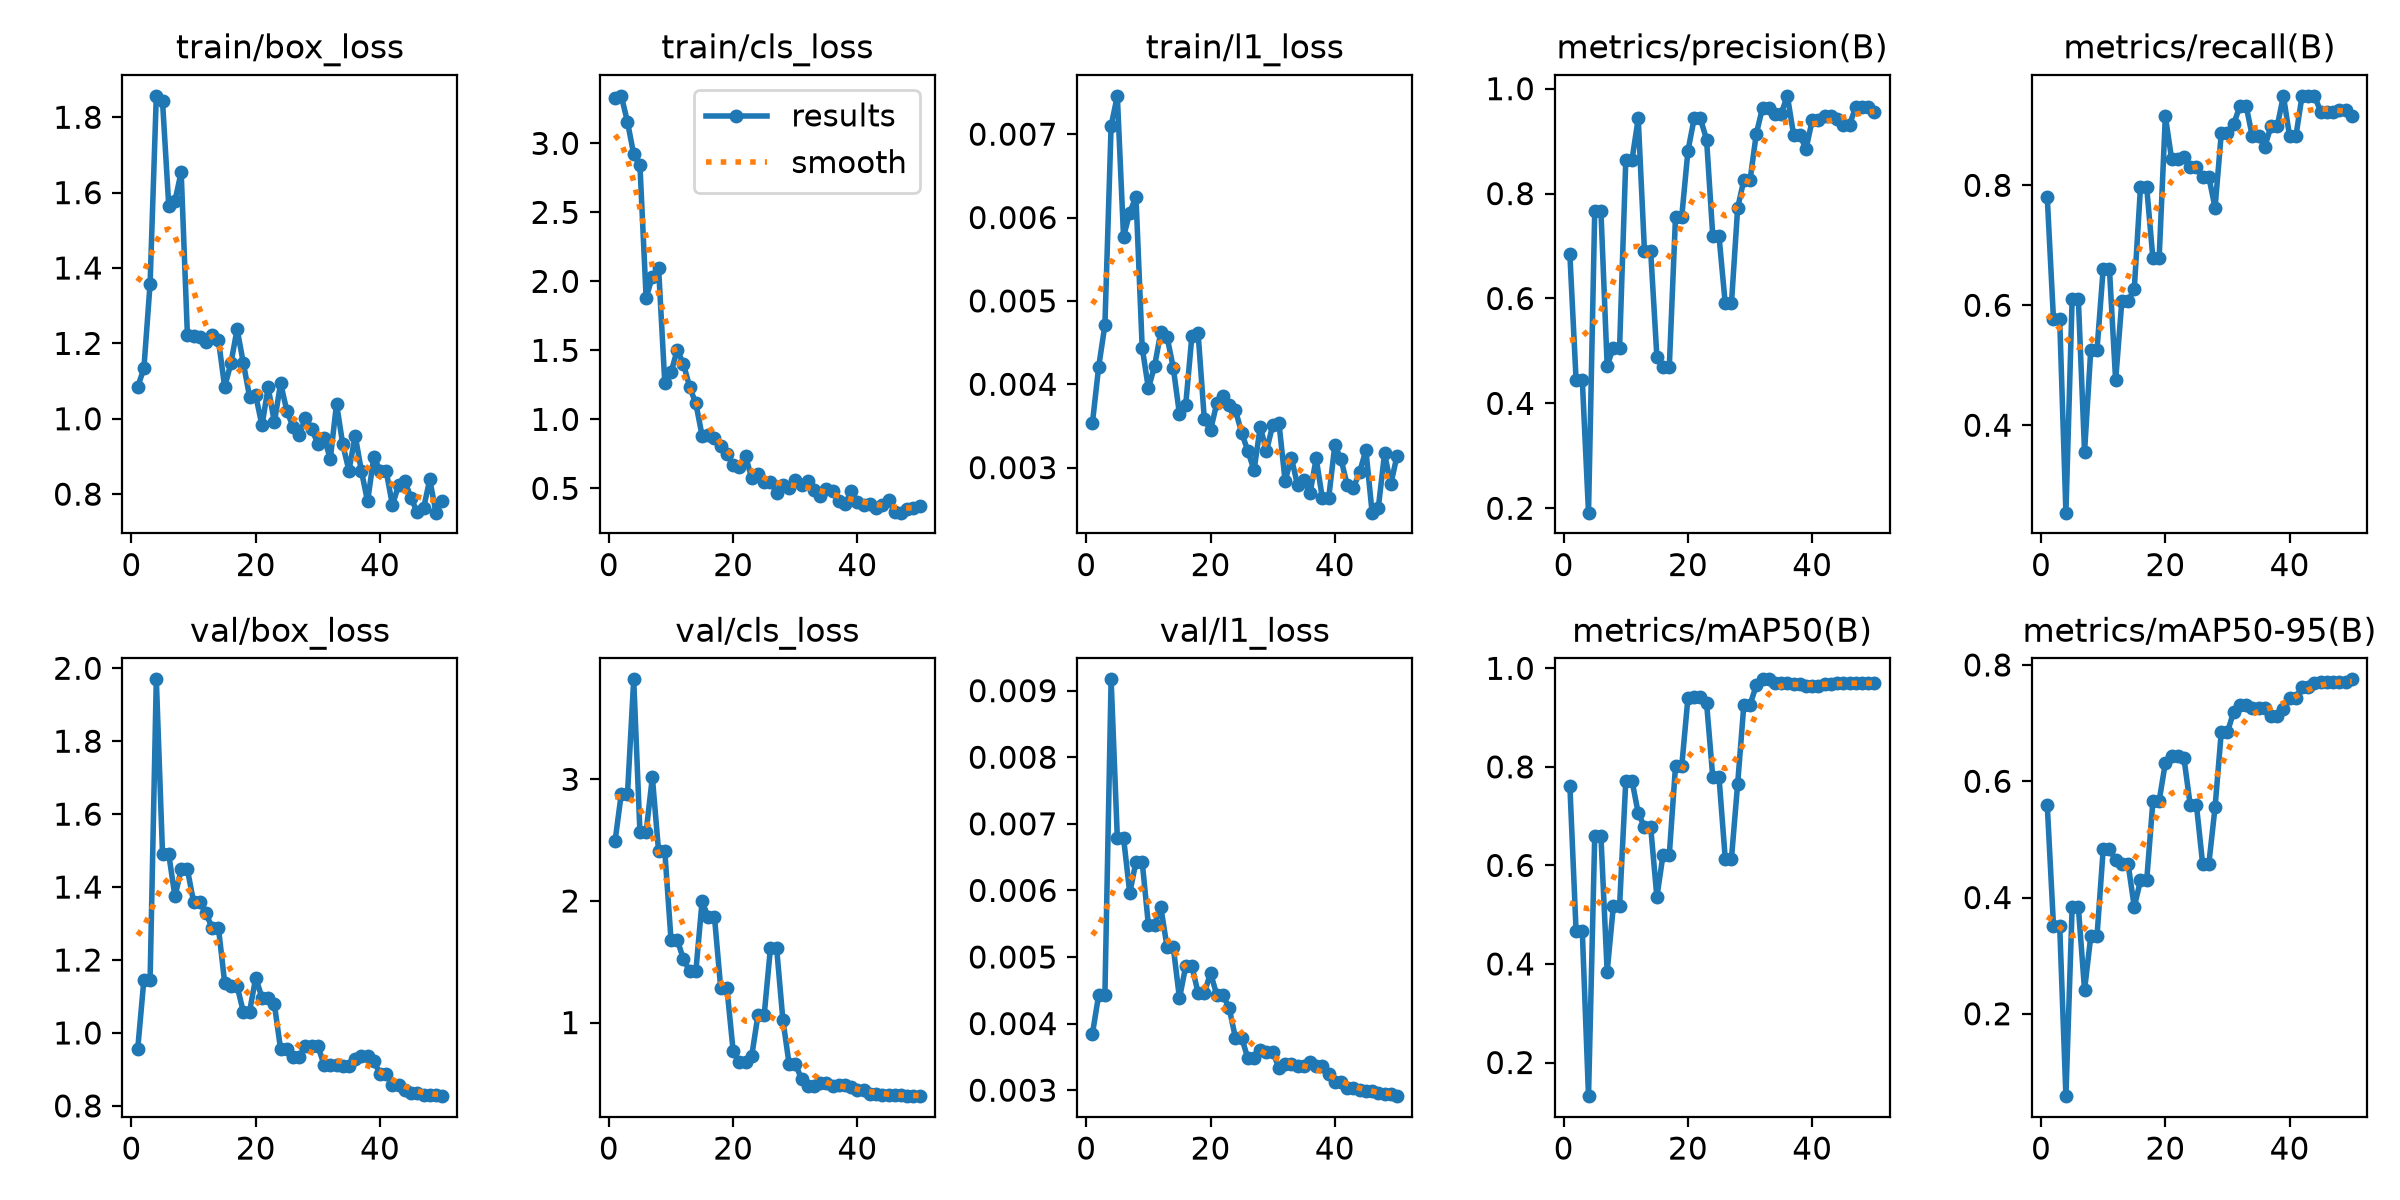

The data file committed next to this chart (first rows):
epoch, time, train/box_loss, train/cls_loss, train/l1_loss, metrics/precision(B), metrics/recall(B), metrics/mAP50(B), metrics/mAP50-95(B), val/box_loss, val/cls_loss, val/l1_loss, lr/pg0, lr/pg1, lr/pg2
1, 24.87, 1.084, 3.328, 0.00354, 0.6841, 0.7797, 0.7619, 0.5584, 0.9548, 2.492, 0.00385, 0.0005333, 0.0005333, 0.0005333
2, 49.83, 1.134, 3.344, 0.00421, 0.4446, 0.5763, 0.4667, 0.3515, 1.146, 2.882, 0.00443, 0.001176, 0.001176, 0.001176
3, 74.62, 1.359, 3.155, 0.00471, 0.4446, 0.5763, 0.4667, 0.3515, 1.146, 2.882, 0.00443, 0.001793, 0.001793, 0.001793
4, 100.2, 1.857, 2.92, 0.0071, 0.1916, 0.2542, 0.1317, 0.05829, 1.97, 3.822, 0.00917, 0.001881, 0.001881, 0.001881
5, 125.5, 1.842, 2.842, 0.00746, 0.7661, 0.6102, 0.6588, 0.3834, 1.49, 2.568, 0.00679, 0.001842, 0.001842, 0.001842
6, 150, 1.566, 1.88, 0.00577, 0.7661, 0.6102, 0.6588, 0.3834, 1.49, 2.568, 0.00679, 0.001802, 0.001802, 0.001802
7, 172.5, 1.578, 2.034, 0.00606, 0.4719, 0.3559, 0.3844, 0.2411, 1.374, 3.018, 0.00596, 0.001762, 0.001762, 0.001762
8, 195.3, 1.655, 2.097, 0.00625, 0.5065, 0.5254, 0.5178, 0.3332, 1.449, 2.41, 0.00643, 0.001723, 0.001723, 0.001723
9, 220.6, 1.223, 1.264, 0.00444, 0.5065, 0.5254, 0.5178, 0.3332, 1.449, 2.41, 0.00643, 0.001683, 0.001683, 0.001683
10, 246.1, 1.22, 1.34, 0.00395, 0.8646, 0.661, 0.7719, 0.4831, 1.359, 1.682, 0.00548, 0.001644, 0.001644, 0.001644
11, 269.1, 1.218, 1.502, 0.00422, 0.8646, 0.661, 0.7719, 0.4831, 1.359, 1.682, 0.00548, 0.001604, 0.001604, 0.001604
12, 293.4, 1.204, 1.402, 0.00463, 0.9432, 0.4746, 0.7059, 0.4646, 1.328, 1.521, 0.00575, 0.001564, 0.001564, 0.001564
13, 318.7, 1.223, 1.235, 0.00457, 0.6912, 0.607, 0.6784, 0.458, 1.288, 1.423, 0.00515, 0.001525, 0.001525, 0.001525
14, 343.3, 1.209, 1.115, 0.0042, 0.6912, 0.607, 0.6784, 0.458, 1.288, 1.423, 0.00515, 0.001485, 0.001485, 0.001485
15, 368, 1.085, 0.8822, 0.00364, 0.4893, 0.6271, 0.5358, 0.384, 1.138, 1.996, 0.00438, 0.001446, 0.001446, 0.001446
16, 391.7, 1.147, 0.8885, 0.00375, 0.4697, 0.7966, 0.6221, 0.4293, 1.129, 1.865, 0.00486, 0.001406, 0.001406, 0.001406
17, 415.9, 1.238, 0.8614, 0.00458, 0.4697, 0.7966, 0.6221, 0.4293, 1.129, 1.865, 0.00486, 0.001366, 0.001366, 0.001366
18, 440.2, 1.148, 0.8099, 0.00461, 0.7556, 0.678, 0.8013, 0.566, 1.058, 1.283, 0.00446, 0.001327, 0.001327, 0.001327
19, 463.9, 1.059, 0.749, 0.00358, 0.7556, 0.678, 0.8013, 0.566, 1.058, 1.283, 0.00446, 0.001287, 0.001287, 0.001287
20, 488.2, 1.062, 0.671, 0.00345, 0.8814, 0.9153, 0.9402, 0.6315, 1.152, 0.7667, 0.00476, 0.001248, 0.001248, 0.001248
21, 512.2, 0.9822, 0.6519, 0.00377, 0.9432, 0.8446, 0.9425, 0.6426, 1.096, 0.672, 0.00443, 0.001208, 0.001208, 0.001208
22, 536.2, 1.083, 0.7314, 0.00386, 0.9432, 0.8446, 0.9425, 0.6426, 1.096, 0.672, 0.00443, 0.001168, 0.001168, 0.001168
23, 559.7, 0.9902, 0.5725, 0.00375, 0.9028, 0.8475, 0.9294, 0.6392, 1.078, 0.7282, 0.00423, 0.001129, 0.001129, 0.001129
24, 583.8, 1.094, 0.6027, 0.00369, 0.7185, 0.8305, 0.7784, 0.5593, 0.9552, 1.065, 0.00379, 0.001089, 0.001089, 0.001089
25, 608.3, 1.021, 0.5473, 0.00342, 0.7185, 0.8305, 0.7784, 0.5593, 0.9552, 1.065, 0.00379, 0.00105, 0.00105, 0.00105
26, 632.6, 0.9787, 0.5481, 0.0032, 0.5905, 0.8136, 0.614, 0.458, 0.9347, 1.612, 0.00348, 0.00101, 0.00101, 0.00101
27, 656.5, 0.956, 0.4689, 0.00297, 0.5905, 0.8136, 0.614, 0.458, 0.9347, 1.612, 0.00348, 0.0009704, 0.0009704, 0.0009704
28, 680.5, 1.003, 0.5217, 0.00349, 0.7724, 0.7627, 0.7656, 0.5552, 0.965, 1.024, 0.00361, 0.0009308, 0.0009308, 0.0009308
29, 704.3, 0.9728, 0.5009, 0.0032, 0.8262, 0.8865, 0.9265, 0.6845, 0.9649, 0.6612, 0.00357, 0.0008912, 0.0008912, 0.0008912
30, 728.4, 0.9339, 0.5639, 0.00351, 0.8262, 0.8865, 0.9265, 0.6845, 0.9649, 0.6612, 0.00357, 0.0008516, 0.0008516, 0.0008516
31, 752.6, 0.9495, 0.5265, 0.00354, 0.9141, 0.9021, 0.9654, 0.7198, 0.9115, 0.5372, 0.00334, 0.000812, 0.000812, 0.000812
32, 776.6, 0.8937, 0.5544, 0.00284, 0.9633, 0.9322, 0.9777, 0.7307, 0.912, 0.4826, 0.00339, 0.0007724, 0.0007724, 0.0007724
33, 800.5, 1.04, 0.4897, 0.00312, 0.9633, 0.9322, 0.9777, 0.7307, 0.912, 0.4826, 0.00339, 0.0007328, 0.0007328, 0.0007328
34, 824.8, 0.9323, 0.4418, 0.00279, 0.9524, 0.8814, 0.97, 0.7261, 0.9091, 0.5064, 0.00336, 0.0006932, 0.0006932, 0.0006932
35, 849, 0.8619, 0.4977, 0.00285, 0.9524, 0.8814, 0.97, 0.7261, 0.9091, 0.5064, 0.00336, 0.0006536, 0.0006536, 0.0006536
36, 873.1, 0.9555, 0.4791, 0.00269, 0.9864, 0.8644, 0.9704, 0.7254, 0.9281, 0.4771, 0.00342, 0.000614, 0.000614, 0.000614
37, 897.9, 0.8616, 0.4113, 0.00311, 0.9123, 0.8983, 0.9672, 0.7121, 0.9379, 0.4846, 0.00336, 0.0005744, 0.0005744, 0.0005744
38, 922.4, 0.7805, 0.3859, 0.00263, 0.9123, 0.8983, 0.9672, 0.7121, 0.9379, 0.4846, 0.00336, 0.0005348, 0.0005348, 0.0005348
39, 945.7, 0.8994, 0.4805, 0.00263, 0.8847, 0.9492, 0.9635, 0.7249, 0.9226, 0.4742, 0.00325, 0.0004952, 0.0004952, 0.0004952
40, 968.5, 0.8622, 0.403, 0.00327, 0.9404, 0.8814, 0.9638, 0.7434, 0.8882, 0.4484, 0.00313, 0.0004556, 0.0004556, 0.0004556
41, 992.1, 0.8603, 0.3822, 0.0031, 0.9404, 0.8814, 0.9638, 0.7434, 0.8882, 0.4484, 0.00313, 0.000416, 0.000416, 0.000416
42, 1015, 0.7707, 0.3882, 0.00279, 0.9479, 0.9492, 0.969, 0.7629, 0.8572, 0.4156, 0.00303, 0.0003764, 0.0003764, 0.0003764
43, 1038, 0.8247, 0.361, 0.00276, 0.9479, 0.9492, 0.969, 0.7629, 0.8572, 0.4156, 0.00303, 0.0003368, 0.0003368, 0.0003368
44, 1062, 0.8346, 0.3797, 0.00295, 0.9414, 0.9492, 0.9701, 0.7691, 0.8428, 0.4036, 0.003, 0.0002972, 0.0002972, 0.0002972
45, 1085, 0.7891, 0.4127, 0.00321, 0.9315, 0.9227, 0.97, 0.7701, 0.8363, 0.4035, 0.00298, 0.0002576, 0.0002576, 0.0002576
46, 1107, 0.7516, 0.3287, 0.00246, 0.9315, 0.9227, 0.97, 0.7701, 0.8363, 0.4035, 0.00298, 0.000218, 0.000218, 0.000218
47, 1131, 0.7621, 0.3239, 0.00252, 0.9645, 0.9219, 0.9702, 0.7701, 0.8299, 0.4015, 0.00296, 0.0001784, 0.0001784, 0.0001784
48, 1153, 0.8389, 0.3505, 0.00317, 0.9647, 0.9255, 0.9703, 0.7711, 0.83, 0.4, 0.00294, 0.0001388, 0.0001388, 0.0001388
49, 1177, 0.7509, 0.3612, 0.0028, 0.9647, 0.9255, 0.9703, 0.7711, 0.83, 0.4, 0.00294, 9.92e-05, 9.92e-05, 9.92e-05
50, 1199, 0.7808, 0.3698, 0.00314, 0.9549, 0.9153, 0.9695, 0.7753, 0.8267, 0.3951, 0.00291, 5.96e-05, 5.96e-05, 5.96e-05
